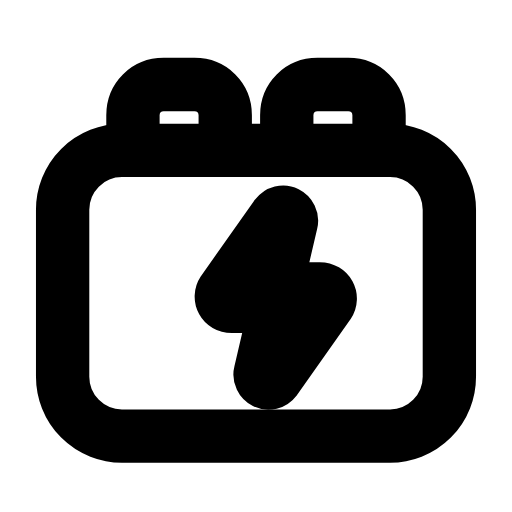
t = 0.00 s
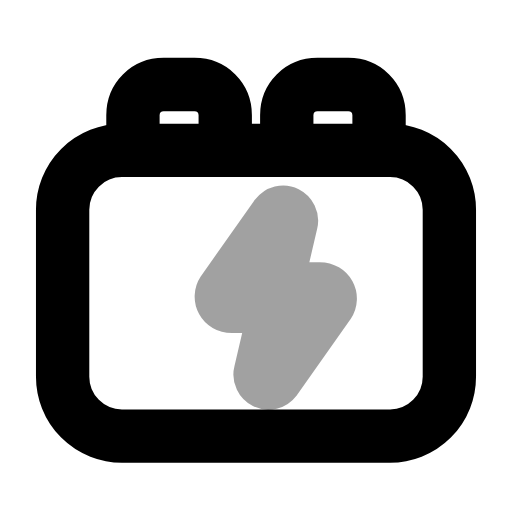
t = 0.26 s
t = 0.49 s: frame unchanged from t = 0.00 s, image omitted
t = 0.76 s: frame unchanged from t = 0.00 s, image omitted
t = 1.02 s: frame unchanged from t = 0.00 s, image omitted
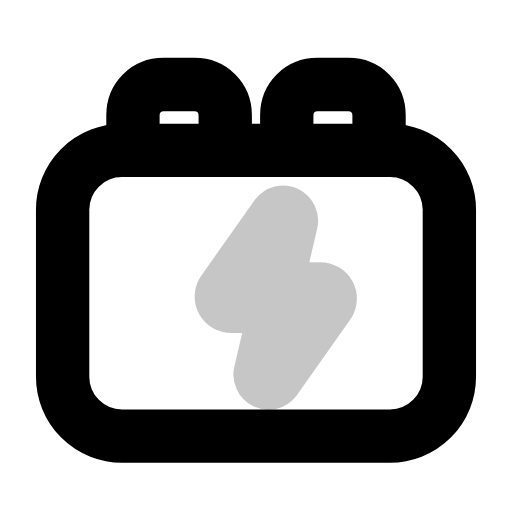
t = 1.29 s

The animated SVG that drew these frames (rendered in a browser with its animation timeline set to each time). Animation: 1 SMIL element (animate=1); one cycle of 1.55 s, repeats indefinitely.

<svg xmlns="http://www.w3.org/2000/svg" width="24" height="24" viewBox="0 0 24 24" fill="none"><g transform="translate(-0.36 -0.366) scale(1.03)"><rect stroke="currentColor" stroke-width="2.427" stroke-linecap="round" stroke-linejoin="round" fill="none" x="3.2" y="7.2" width="17.6" height="13" rx="2.7"></rect><path stroke="currentColor" stroke-width="2.427" stroke-linecap="round" stroke-linejoin="round" fill="none" d="M6.4 7.2L6.4 5.6C6.4 4.8 7 4.2 7.8 4.2L9.2 4.2C10 4.2 10.6 4.8 10.6 5.6L10.6 7.2"></path><path stroke="currentColor" stroke-width="2.427" stroke-linecap="round" stroke-linejoin="round" fill="none" d="M13.4 7.2L13.4 5.6C13.4 4.8 14 4.2 14.8 4.2L16.2 4.2C17 4.2 17.6 4.8 17.6 5.6L17.6 7.2"></path><path stroke="currentColor" stroke-width="2.427" stroke-linecap="round" stroke-linejoin="round" fill="none" d="M12.9 10.2L10.5 13.6C10.3 13.9 10.5 14.3 10.9 14.3L12.9 14.3L12.2 17.3C12.1 17.7 12.6 18 12.9 17.6L15.3 14.2C15.5 13.9 15.3 13.5 14.9 13.5L12.9 13.5L13.6 10.5C13.7 10.1 13.2 9.8 12.9 10.2Z"><animate attributeName="opacity" values="1;0.2;1;0.35;1;1;1;1;0.35;1;0.2;1;1" keyTimes="0;0.0675;0.135;0.2025;0.27;0.45;0.6;0.72;0.765;0.81;0.855;0.9;1" dur="1.55s" repeatCount="indefinite" calcMode="spline" keySplines="0.16 1 0.3 1;0.16 1 0.3 1;0.16 1 0.3 1;0.16 1 0.3 1;0.16 1 0.3 1;0.16 1 0.3 1;0.16 1 0.3 1;0.16 1 0.3 1;0.16 1 0.3 1;0.16 1 0.3 1;0.16 1 0.3 1;0.16 1 0.3 1"/></path></g></svg>
